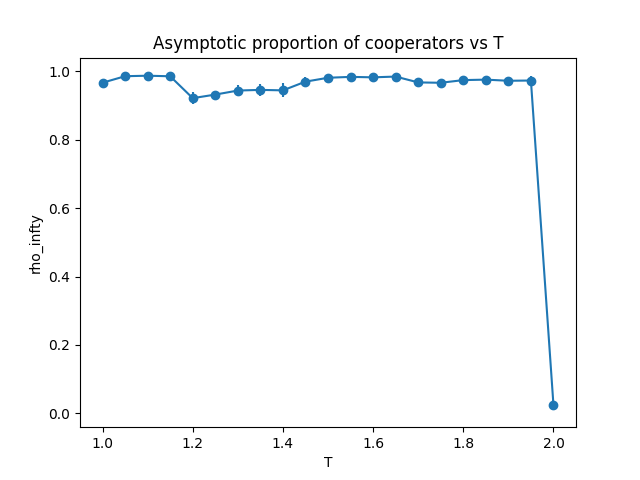

Source data for this figure (header and first rows):
T, rho_mean, rho_std
1, 0.9668, 0.004497
1.05, 0.9859, 0.002406
1.1, 0.9873, 0.003664
1.15, 0.9857, 0.003938
1.2, 0.9217, 0.01778
1.25, 0.9322, 0.01182
1.3, 0.9439, 0.01573
1.35, 0.9459, 0.01685
1.4, 0.9445, 0.02051
1.45, 0.97, 0.01217
1.5, 0.9813, 0.005052
1.55, 0.9839, 0.007242
1.6, 0.9826, 0.007200
1.65, 0.9849, 0.006255
1.7, 0.9677, 0.0104
1.75, 0.9667, 0.01185
1.8, 0.9745, 0.01107
1.85, 0.9759, 0.01141
1.9, 0.9726, 0.009458
1.95, 0.9733, 0.01226
2, 0.0241, 0.01575
